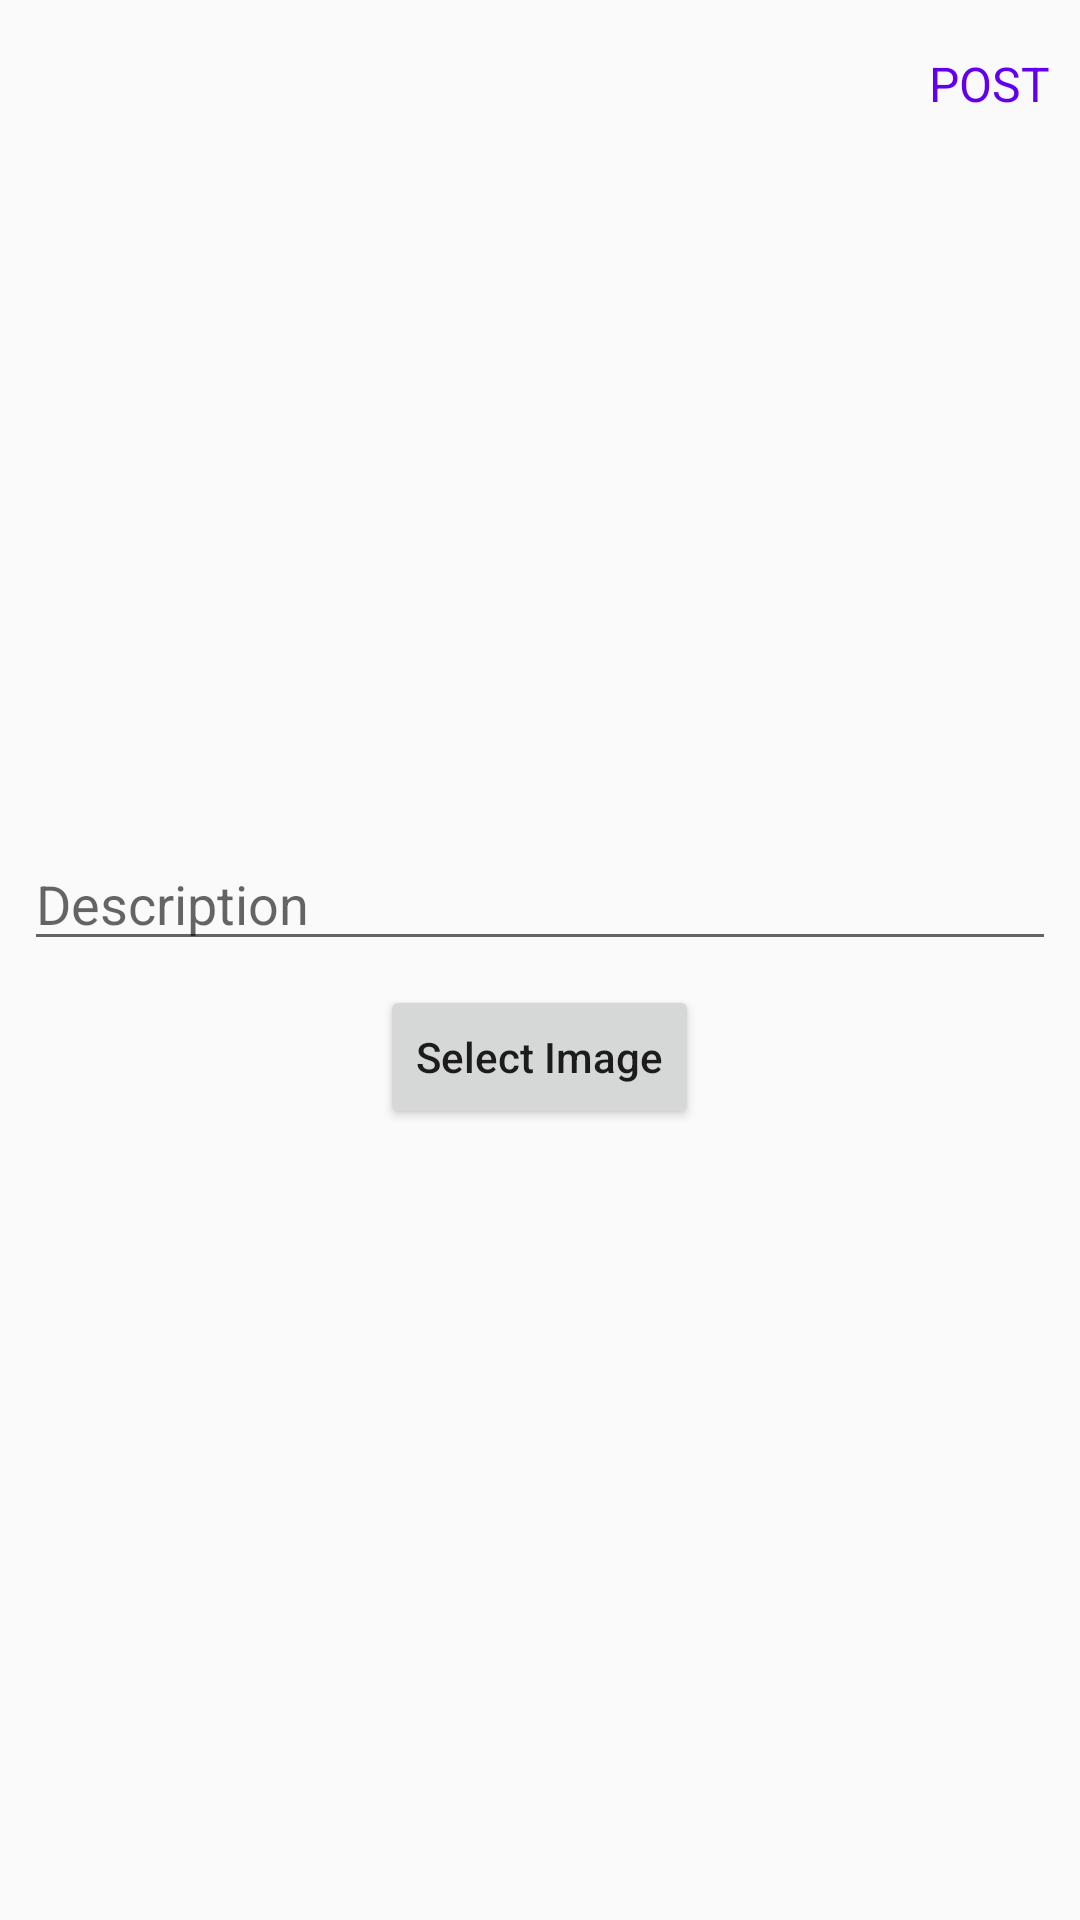

This screen was rendered from an Android layout file. Write that file and the resources it references.
<!-- AndroidManifest.xml: application theme Theme.PhotoSharingCloneApp -->
<!-- res/layout/activity_post.xml -->
<?xml version="1.0" encoding="utf-8"?>
<LinearLayout
    xmlns:android="http://schemas.android.com/apk/res/android"
    xmlns:app="http://schemas.android.com/apk/res-auto"
    xmlns:tools="http://schemas.android.com/tools"
    android:layout_width="match_parent"
    android:layout_height="match_parent"
    android:orientation="vertical"
    tools:context=".PostActivity">

    <com.google.android.material.appbar.AppBarLayout
        android:layout_width="match_parent"
        android:layout_height="wrap_content"
        android:id="@+id/bar"
        android:background="?android:attr/windowBackground"
        >
    <androidx.appcompat.widget.Toolbar
        android:layout_width="match_parent"
        android:layout_height="wrap_content"
        android:id="@+id/toolbar"
        android:background="?android:attr/windowBackground">

     <RelativeLayout
         android:layout_width="match_parent"
         android:layout_height="wrap_content">
         <ImageView
             android:layout_width="wrap_content"
             android:layout_height="wrap_content"
             android:layout_alignParentStart="true"
             android:src="@drawable/ic_close"
             android:id="@+id/close"/>

         <TextView
             android:layout_width="wrap_content"
             android:layout_height="wrap_content"
             android:layout_alignParentEnd="true"
             android:layout_centerVertical="true"
             android:layout_marginEnd="10dp"
             android:id="@+id/post"
             android:text="POST"
             android:textColor="@color/colorPrimary"
             android:textSize="16sp" />


     </RelativeLayout>
    </androidx.appcompat.widget.Toolbar>
    </com.google.android.material.appbar.AppBarLayout>

    <LinearLayout
        android:layout_width="match_parent"
        android:layout_height="wrap_content"
        android:padding="8dp"
        android:orientation="vertical">
        <ImageView
            android:layout_width="match_parent"
            android:layout_height="200dp"
            android:scaleType="centerInside"
            android:layout_gravity="center"
            android:src="@mipmap/ic_launcher"
            android:id="@+id/image_added"/>
        <EditText
            android:layout_width="match_parent"
            android:layout_height="wrap_content"
            android:hint="Description"
            android:maxLines="5"
            android:layout_marginTop="15dp"
            android:id="@+id/desciption"/>

    </LinearLayout>

    <Button
        android:id="@+id/btn_select"
        android:layout_width="wrap_content"
        android:layout_height="wrap_content"
        android:layout_gravity="center"
        android:layout_marginBottom="50dp"
        android:text="Select Image"
        android:textAllCaps="false" />

</LinearLayout>
<!-- resources referenced by this layout -->
<resources>
  <style name="Theme.PhotoSharingCloneApp" parent="Theme.AppCompat.Light.NoActionBar">
          
          <item name="colorPrimary">@color/colorPrimary</item>
          <item name="colorPrimaryDark">@color/colorPrimaryDark</item>
          <item name="colorAccent">@color/colorAccent</item>
  
      </style>
  <!-- not gathered from this repository: default colours our renderer supplied (Android Studio template values) -->
  <color name="colorPrimary">#FF6200EE</color>
  <color name="colorPrimaryDark">#FF3700B3</color>
  <color name="colorAccent">#FF03DAC5</color>
</resources>
